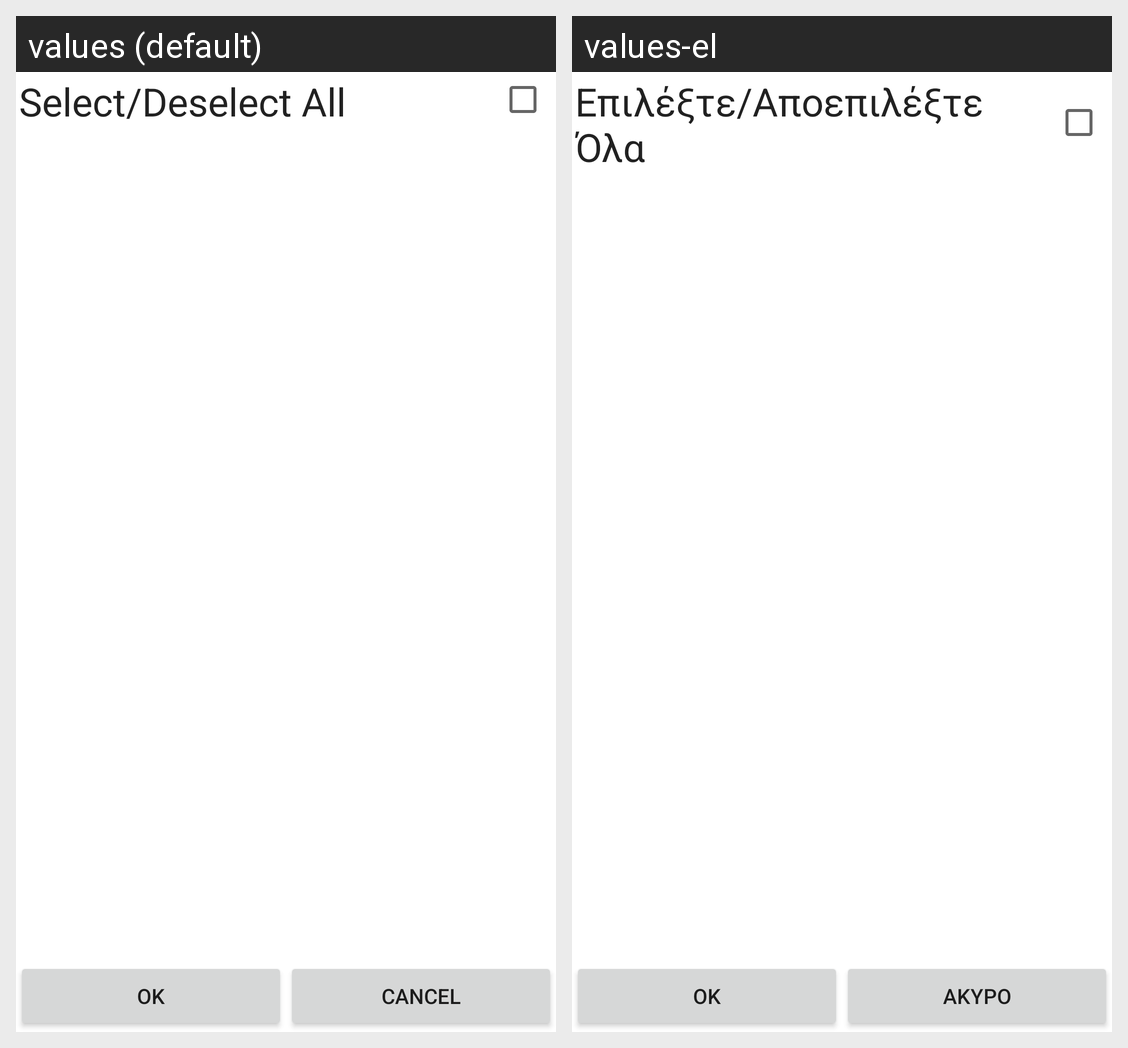

Translations of the strings shown on this Android screen, per locale in the grid:
Android screen res/layout/categories.xml rendered under 2 locales, left to right: values (default), values-el. Device: Nexus 5 (rendered at 1080×1920; each locale shown at half size, 540×960, under a caption strip naming it); theme Theme.MaterialComponents.DayNight.NoActionBar.
Strings drawn on this screen, with the default value and each locale's value (text and hints the layout hard-codes, and strings that could not be matched under every locale, appear in the picture but are not listed):

all
  values: Select/Deselect All
  values-el: Επιλέξτε/Αποεπιλέξτε Όλα

ok
  values: OK
  values-el: Ok

cancel
  values: Cancel
  values-el: Άκυρο
